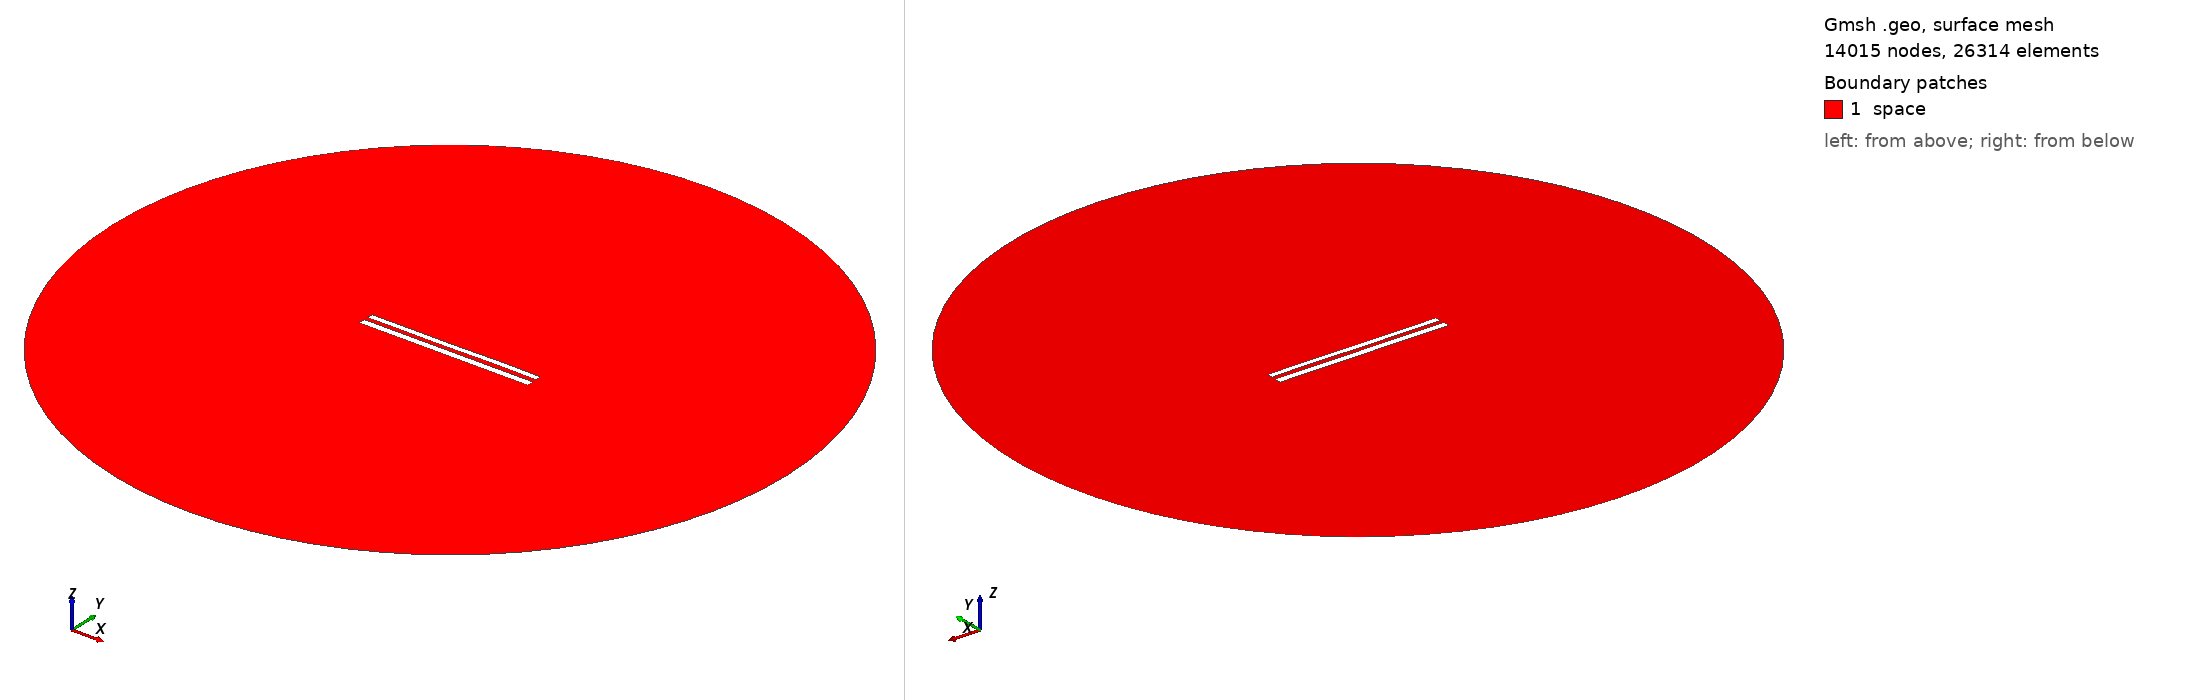

Gmsh geometry script, surface-meshed: 14015 nodes, 26314 surface elements. Boundary patches (legend numbers): 1 space. Left view from above one corner, right view from below the opposite corner. Legend entries are the model's physical surfaces. The drawing asked Gmsh for element sizes between 1% and 20% of the model's largest extent; the script's own settings can give other sizes.

=== 9309.geo (drawn) ===
//---------------------------------------
// Geometry kernel
//---------------------------------------

SetFactory("OpenCASCADE");



//---------------------------------------
// Parameters of the geometry
//---------------------------------------

// Overetch of the upper plate
overetch = 0.25;

// Distance between the plates
distance = 2.5;

// Discretization over the x axis (for the deformation)
nx = 50; 

// Length of the plate
L = 100 - overetch; 

// Number of modes
n = 4; 

// 1st mode coefficient
coeff(1) = 0.15;
beta(1) = 0.596864 * 3.1415926535 / L;

// 2nd mode coefficient
coeff(2) = 0.0;
beta(2) = 1.49418 * 3.1415926535 / L;

// 3rd mode coefficient
coeff(3) = -0.075;
beta(3) = 2.50025 * 3.1415926535 / L;

// 4th mode coefficient
coeff(4) = 0.07499999999999998;
beta(4) = 3.49999 * 3.1415926535 / L;



//---------------------------------------
// Upper plate (deformed rectangle)
//---------------------------------------

// Coordiantes of the upper plate
xmin = -50;
xmax = 50 - overetch;

// Height of the upper plate
yheight = 4 - 2 * overetch;

// Indexes of the points
UpperID[] = {};
LowerID[] = {};
LeftID[] = {};
RightID[] = {};

// Point index
p = 1;

// Horizontal edges
For i In {1:nx}
    x = xmin + (i-1)*(xmax - xmin)/(nx-1);

    y_bottom = distance / 2 + overetch;
    For j In {1:n}
        C = (Cosh(beta(j)*L) + Cos(beta(j)*L)) / (Sinh(beta(j)*L) + Sin(beta(j)*L));
        y_bottom  = y_bottom + coeff(j) * (Cosh(beta(j)*(x+50)) - Cos(beta(j)*(x+50)) - C * (Sinh(beta(j)*(x+50)) - Sin(beta(j)*(x+50))));
    EndFor

    y_top = y_bottom + yheight;

    Point(p) = {x, y_top, 0, 1.0};
    UpperID[i] = p;
    p = p + 1;

    Point(p) = {x, y_bottom, 0, 1.0};
    LowerID[i] = p;
    p = p + 1;
EndFor

// Create point lists
UpperPts[] = {}; LowerPts[] = {};
For i In {1:nx}
  UpperPts[] += {UpperID[i]};
  LowerPts[] += {LowerID[i]};
EndFor

// Build splines
Spline(1) = {UpperPts[]};
Spline(2) = {LowerPts[]};
Line(3) = {LowerPts[nx-1], UpperPts[nx-1]};
Line(4) = {LowerPts[0], UpperPts[0]};

// Build the plane surface
Curve Loop(1) = {2, 3, -1, -4};
Plane Surface(1) = {1};



//---------------------------------------
// Lower plate (rectangle)
//---------------------------------------

// Vertices
Point(1001) = {-50, -1, 0, 1.0};
Point(1002) = { 50, -1, 0, 1.0};
Point(1003) = { 50,  -5, 0, 1.0};
Point(1004) = {-50,  -5, 0, 1.0};

// Edges
Line(5) = {1001, 1002};
Line(6) = {1002, 1003};
Line(7) = {1003, 1004};
Line(8) = {1004, 1001};

// Plane surface
Line Loop(2) = {5, 6, 7, 8};
Plane Surface(2) = {2}; 



//---------------------------------------
// Outer (fictious) boundary
//---------------------------------------

// Points
Point(1005) = {0, 0, 0};       // Center
Point(1006) = {200, 0, 0};     // Start point
Point(1007) = {0, 200, 0};     // 90 degrees
Point(1008) = {-200, 0, 0};    // 180 degrees
Point(1009) = {0, -200, 0};    // 270 degrees

// Circle arcs (each needs start, center, end)
Circle(9) = {1006, 1005, 1007};
Circle(10) = {1007, 1005, 1008};
Circle(11) = {1008, 1005, 1009};
Circle(12) = {1009, 1005, 1006};

// Plane surface for the entire domain
Curve Loop(3) = {9, 10, 11, 12};
Surface(3) = {3};

// Subtract the plates from the whole domain to obtain the actual domain where we want to solve the equations
BooleanDifference{ Surface{3}; Delete; }{ Surface{1}; Surface{2}; Delete; }




//---------------------------------------
// Transfinite Lines/Curves
//---------------------------------------

// Set the number of points on the boundaries
r = 7;

// Plates
Transfinite Curve {1, 2} = 50*r Using Progression 1;
Transfinite Curve {3, 4} = 2*r Using Progression 1;
Transfinite Line {5, 7} = 50*r Using Progression 1;
Transfinite Line {6, 8} = 2*r Using Progression 1;

// Outer boundary
Transfinite Line {9, 10, 11, 12} = 20 Using Progression 1;



//---------------------------------------
// Physical groups
//---------------------------------------                

// Physical curves (boundaries)
Physical Line("force_segment", 10) = {2};
Physical Line("upper_plate", 11) = {1, 3, 4};
Physical Line("lower_plate", 12) = {5, 6, 7, 8};
Physical Line("boundary", 20) = {9, 10, 11, 12};

// Physical Surfaces
Physical Surface("space", 30) = {3};



//---------------------------------------
// 6. Generate the Mesh
//---------------------------------------

// 2D mesh generation
Mesh 2;
